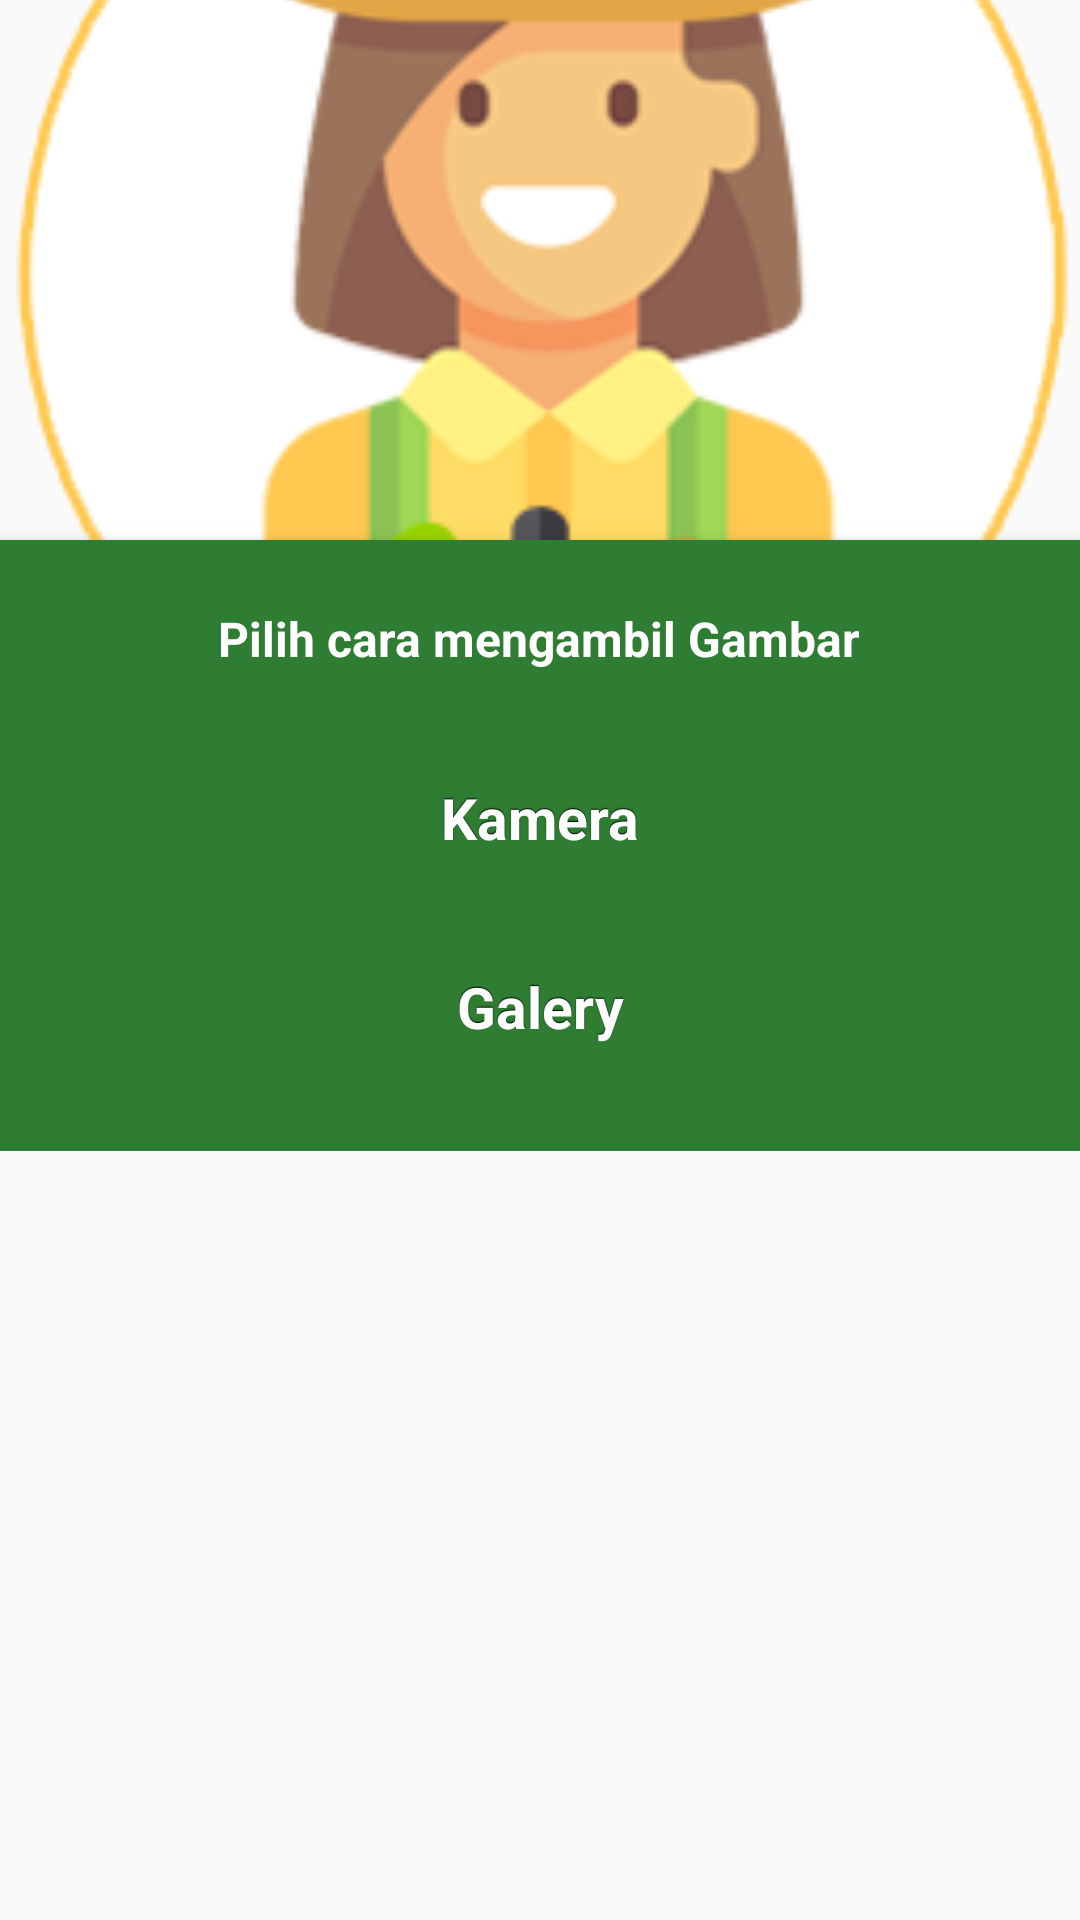

The Android layout XML behind this screen, and the referenced resources:
<!-- AndroidManifest.xml: application theme AppTheme -->
<!-- res/layout/custom_dialog_res_image.xml -->
<?xml version="1.0" encoding="utf-8"?>
<ScrollView xmlns:android="http://schemas.android.com/apk/res/android"
    android:layout_width="match_parent"
    android:layout_height="match_parent">

    <RelativeLayout
        android:layout_width="match_parent"
        android:layout_height="match_parent">

        <ImageView
            android:id="@+id/header_cover_image"
            android:layout_width="match_parent"
            android:layout_height="180dp"
            android:scaleType="centerCrop"
            android:src="@drawable/icon_utama" />



        <RelativeLayout
            android:id="@+id/profile_layout"
            android:layout_width="match_parent"
            android:layout_height="wrap_content"
            android:layout_below="@+id/header_cover_image"
            android:background="@color/colorPrimary"
            android:elevation="4dp"
            android:paddingBottom="24dp">

                 />

            <Button
                android:layout_width="170dp"
                android:layout_height="wrap_content"
                style="@style/buttonGame"
                android:layout_marginTop="15dp"
                android:text="Kamera"
                android:textSize="19sp"
                android:layout_below="@+id/txt_dialogTag"
                android:layout_centerHorizontal="true"
                android:padding="5dp"
                android:layout_weight="0.3"
                android:layout_marginRight="15dp"
                android:id="@+id/btnDialogKamera"/>

            <Button
                android:layout_width="wrap_content"
                android:layout_height="wrap_content"
                style="@style/buttonGame"
                android:layout_marginTop="15dp"
                android:text="Galery"
                android:textSize="19sp"
                android:layout_below="@+id/btnDialogKamera"
                android:layout_centerHorizontal="true"
                android:padding="5dp"
                android:layout_weight="0.3"
                android:layout_marginRight="15dp"
                android:id="@+id/btnDialogGalery"/>

            <TextView
                android:id="@+id/txt_dialogTag"
                android:layout_width="wrap_content"
                android:layout_height="wrap_content"
                android:layout_centerHorizontal="true"
                android:layout_marginTop="12dp"
                android:padding="10dp"
                android:gravity="center"
                android:text="Pilih cara mengambil Gambar"
                android:textColor="#fff"
                android:textSize="16sp"
                android:textStyle="bold"/>

        </RelativeLayout>


    </RelativeLayout>
</ScrollView>
<!-- resources referenced by this layout -->
<resources>
  <color name="colorPrimary">#2e7d32</color>
  <!-- drawable icon_utama: png bitmap (drawable, 26329 bytes) -->
  <style name="buttonGame" parent="@android:style/Widget.Button">
          <item name="android:gravity">center_vertical|center_horizontal</item>
          <item name="android:textColor">#FFFFFFFF</item>
          <item name="android:shadowColor">#FF000000</item>
          <item name="android:shadowDx">0</item>
          <item name="android:shadowDy">-1</item>
          <item name="android:shadowRadius">0.2</item>
          <item name="android:textSize">16dip</item>
          <item name="android:textStyle">bold</item>
          <item name="android:background">@drawable/button_ingame</item>
          <item name="android:focusable">true</item>
          <item name="android:clickable">true</item>
      </style>
  <style name="AppTheme" parent="Theme.AppCompat.Light.DarkActionBar">
          
          <item name="colorPrimary">@color/colorPrimary</item>
          <item name="colorPrimaryDark">@color/colorPrimaryDark</item>
          <item name="colorAccent">@color/colorAccent</item>
      </style>
  <color name="colorPrimaryDark">#005005</color>
  <color name="colorAccent">#FF4081</color>
</resources>
